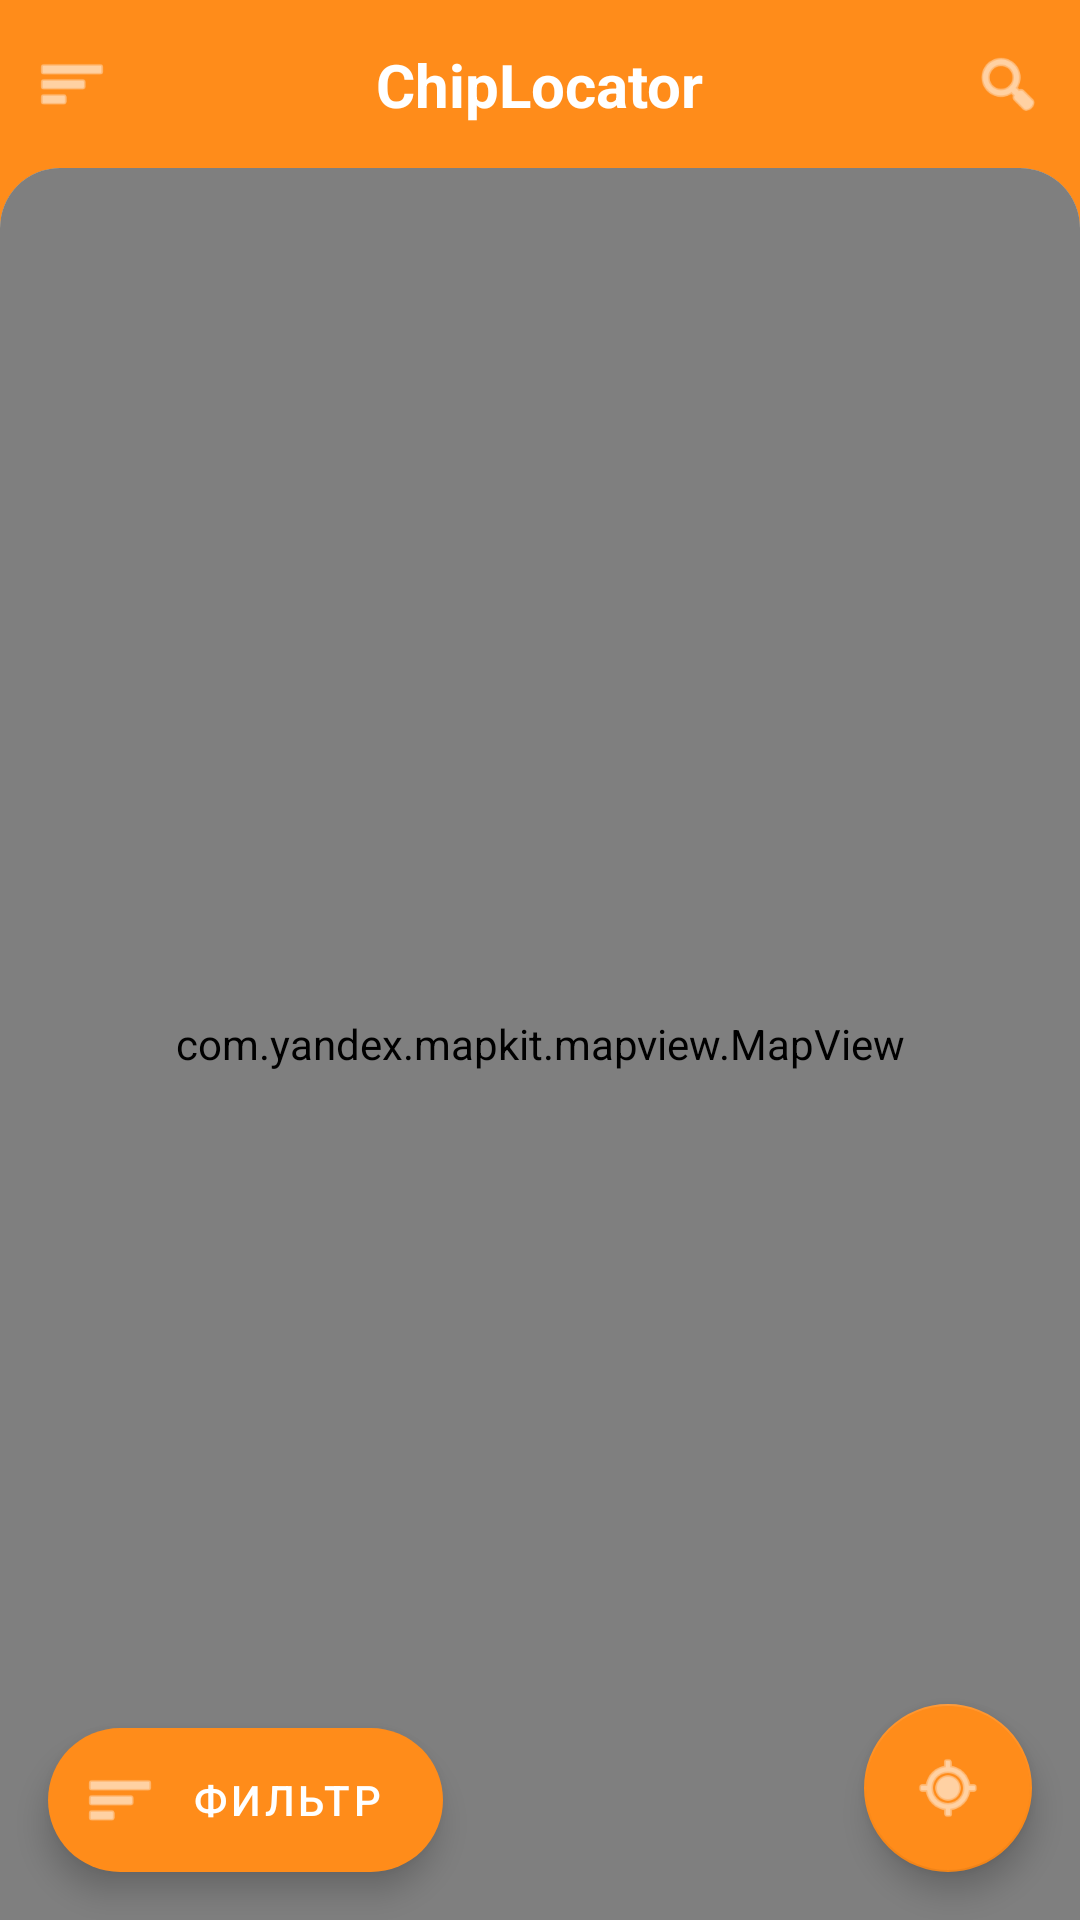

The Android layout XML behind this screen, and the referenced resources:
<!-- AndroidManifest.xml: application theme Theme.ChipLocator -->
<!-- res/layout/fragment_map.xml -->
<?xml version="1.0" encoding="utf-8"?>
<androidx.constraintlayout.widget.ConstraintLayout
    xmlns:android="http://schemas.android.com/apk/res/android"
    xmlns:app="http://schemas.android.com/apk/res-auto"
    android:layout_width="match_parent"
    android:layout_height="match_parent"
    android:background="@color/primary_orange">

    
    <androidx.constraintlayout.widget.ConstraintLayout
        android:id="@+id/header"
        android:layout_width="match_parent"
        android:layout_height="56dp"
        android:background="@color/primary_orange"
        app:layout_constraintTop_toTopOf="parent">

        <ImageView
            android:id="@+id/btnMenu"
            android:layout_width="48dp"
            android:layout_height="48dp"
            android:padding="12dp"
            android:src="@android:drawable/ic_menu_sort_by_size"
            app:tint="@color/white"
            app:layout_constraintStart_toStartOf="parent"
            app:layout_constraintTop_toTopOf="parent"
            app:layout_constraintBottom_toBottomOf="parent" />

        <TextView
            android:layout_width="wrap_content"
            android:layout_height="wrap_content"
            android:text="ChipLocator"
            android:textColor="@color/white"
            android:textSize="20sp"
            android:textStyle="bold"
            app:layout_constraintTop_toTopOf="parent"
            app:layout_constraintBottom_toBottomOf="parent"
            app:layout_constraintStart_toStartOf="parent"
            app:layout_constraintEnd_toEndOf="parent" />

        <ImageView
            android:id="@+id/btnSearch"
            android:layout_width="48dp"
            android:layout_height="48dp"
            android:padding="12dp"
            android:src="@android:drawable/ic_menu_search"
            app:tint="@color/white"
            app:layout_constraintEnd_toEndOf="parent"
            app:layout_constraintTop_toTopOf="parent"
            app:layout_constraintBottom_toBottomOf="parent" />
    </androidx.constraintlayout.widget.ConstraintLayout>

    
    <FrameLayout
        android:layout_width="match_parent"
        android:layout_height="0dp"
        android:background="@drawable/bg_screen_rounded"
        android:clipToOutline="true"
        app:layout_constraintTop_toBottomOf="@id/header"
        app:layout_constraintBottom_toBottomOf="parent">

        <com.yandex.mapkit.mapview.MapView
            android:id="@+id/mapView"
            android:layout_width="match_parent"
            android:layout_height="match_parent" />

        
        <com.google.android.material.floatingactionbutton.ExtendedFloatingActionButton
            android:id="@+id/fabFilter"
            android:layout_width="wrap_content"
            android:layout_height="wrap_content"
            android:layout_gravity="bottom|start"
            android:layout_margin="16dp"
            android:text="Фильтр"
            android:textColor="@color/white"
            app:icon="@android:drawable/ic_menu_sort_by_size"
            app:iconTint="@color/white"
            app:backgroundTint="@color/primary_orange" />

        
        <com.google.android.material.floatingactionbutton.FloatingActionButton
            android:id="@+id/fabMyLocation"
            android:layout_width="wrap_content"
            android:layout_height="wrap_content"
            android:layout_gravity="bottom|end"
            android:layout_margin="16dp"
            android:src="@android:drawable/ic_menu_mylocation"
            app:backgroundTint="@color/primary_orange"
            app:tint="@color/white" />

    </FrameLayout>

</androidx.constraintlayout.widget.ConstraintLayout>
<!-- resources referenced by this layout -->
<resources>
  <color name="primary_orange">#FF8C1A</color>
  <color name="white">#FFFFFF</color>
  <!-- drawable bg_screen_rounded (drawable) -->
  <?xml version="1.0" encoding="utf-8"?>
  <shape xmlns:android="http://schemas.android.com/apk/res/android"
      android:shape="rectangle">
      <solid android:color="@color/background_cream" />
      <corners
          android:topLeftRadius="20dp"
          android:topRightRadius="20dp" />
  </shape>
  <style name="Theme.ChipLocator" parent="Theme.MaterialComponents.DayNight.NoActionBar">
          <item name="colorPrimary">@color/primary_orange</item>
          <item name="colorPrimaryVariant">@color/primary_orange_dark</item>
          <item name="colorOnPrimary">@color/text_on_primary</item>
  
          <item name="colorSecondary">@color/primary_orange</item>
          <item name="colorOnSecondary">@color/text_on_primary</item>
  
          <item name="android:colorBackground">@color/background_screen</item>
          <item name="android:windowBackground">@color/background_screen</item>
  
          <item name="android:statusBarColor">@color/primary_orange</item>
          <item name="android:navigationBarColor">@color/background_card</item>
  
          <item name="android:textColorPrimary">@color/text_primary</item>
          <item name="android:textColorSecondary">@color/text_secondary</item>
      </style>
  <color name="background_cream">#FFF4E0</color>
  <color name="primary_orange_dark">#E07015</color>
  <color name="text_on_primary">#FFFFFF</color>
  <color name="background_screen">#FFF8EC</color>
  <color name="background_card">#FFFFFF</color>
  <color name="text_primary">#2A2A2A</color>
  <color name="text_secondary">#7A6A55</color>
</resources>
